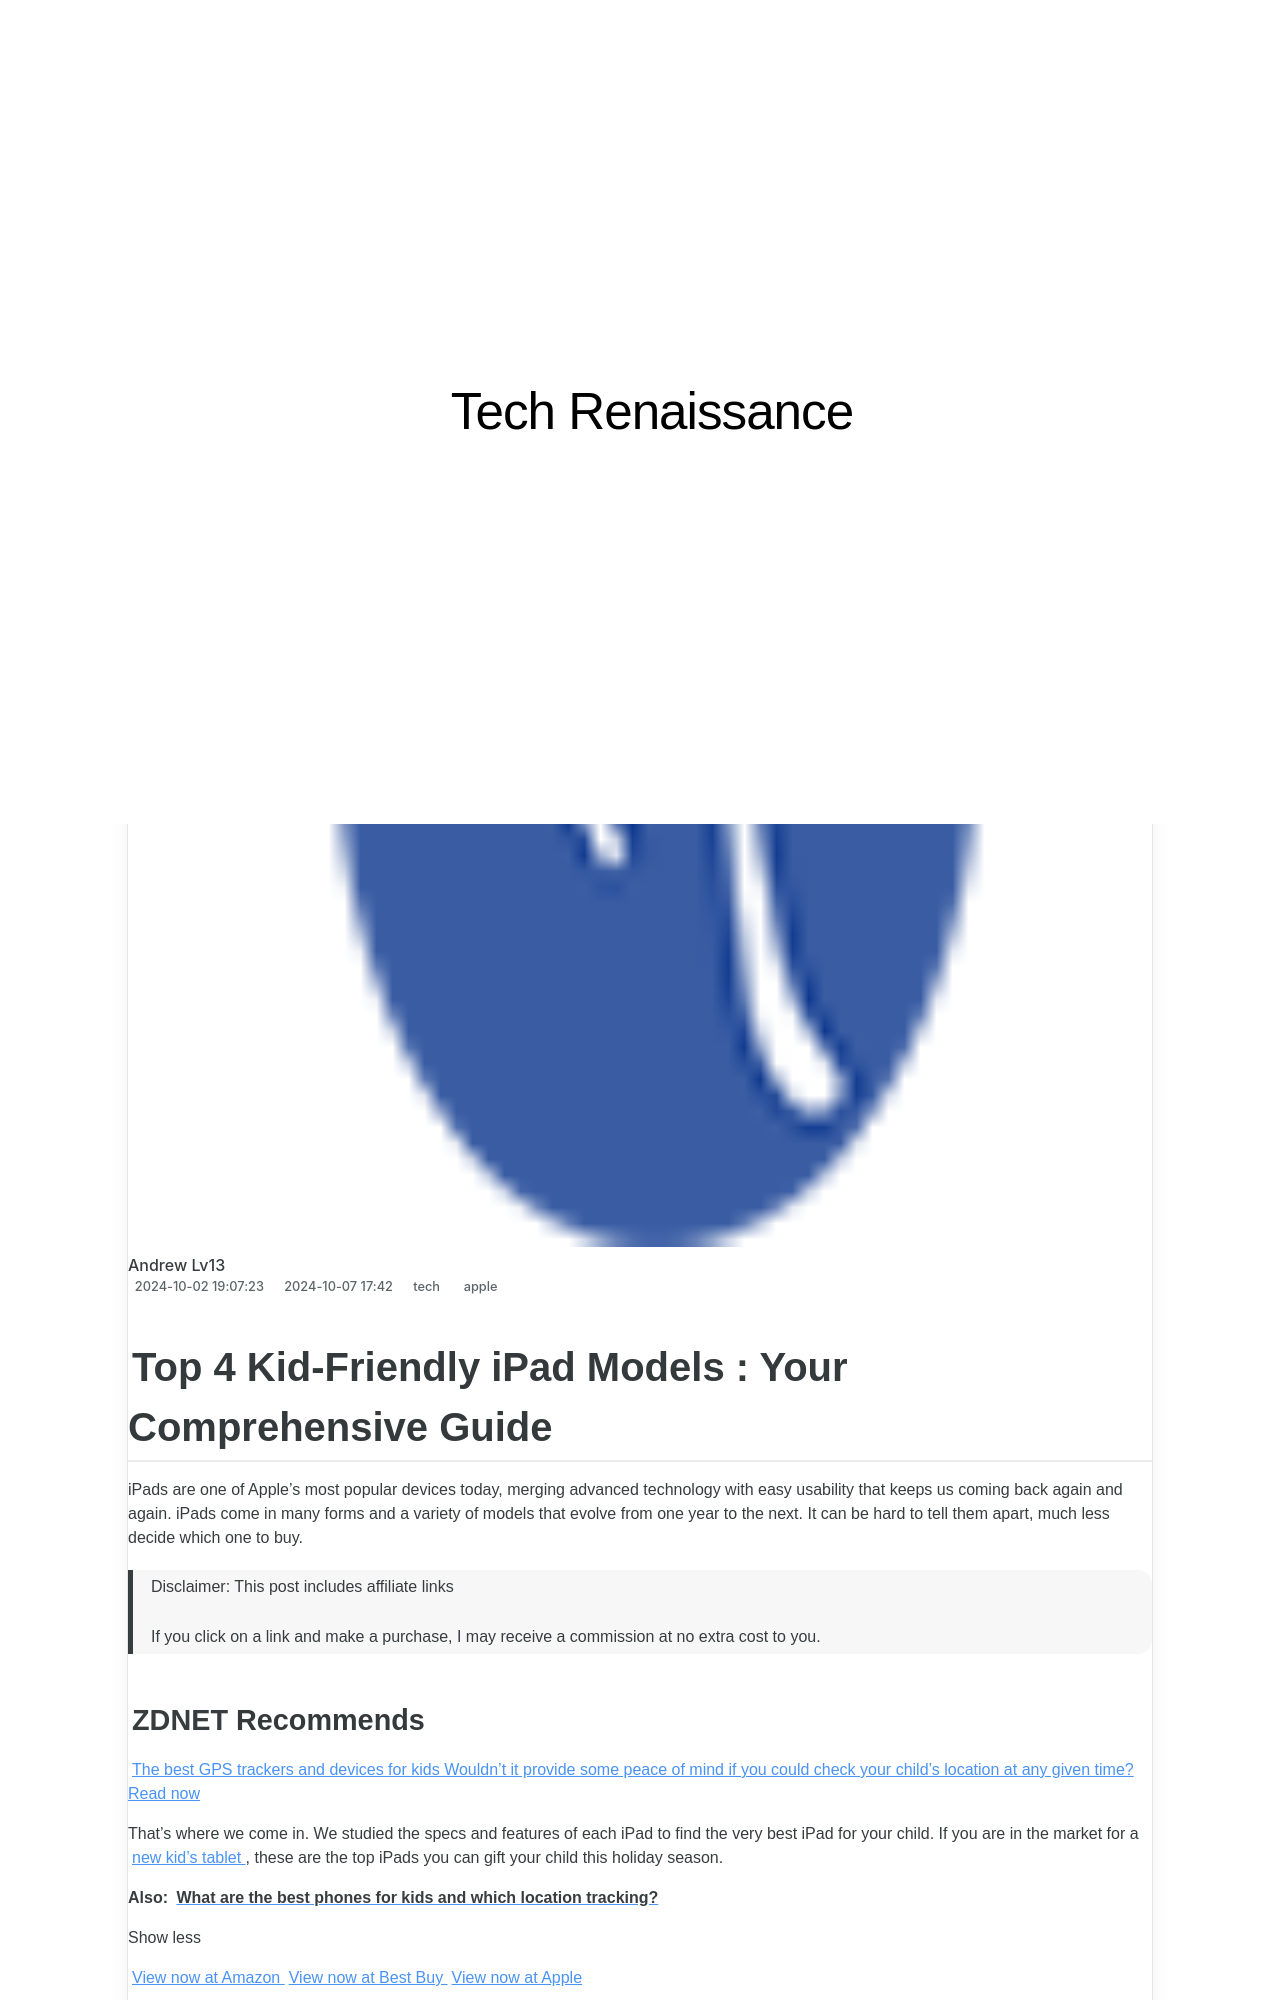

repository: techidaily/site-tech-renaissance · page: 1-top-5-kid-friendly-ipad-models-a-comprehensive-review/index.html · generator: jekyll

---
title: "1. Top 5 Kid-Friendly iPad Models : A Comprehensive Review"
date: 2024-10-02T19:07:23.059Z
updated: 2024-10-07T17:42:00.847Z
tags:
  - apple
categories:
  - tech
thumbnail: https://thmb.techidaily.com/ad35e613eb8093bc386d3ad0e03dab2452cb6287c2a9dc982549b63b19fe6d70.jpg
---

## Top 4 Kid-Friendly iPad Models : Your Comprehensive Guide

iPads are one of Apple's most popular devices today, merging advanced technology with easy usability that keeps us coming back again and again. iPads come in many forms and a variety of models that evolve from one year to the next. It can be hard to tell them apart, much less decide which one to buy.

>  Disclaimer: This post includes affiliate links
>
>  If you click on a link and make a purchase, I may receive a commission at no extra cost to you.
>

### **ZDNET** Recommends

[The best GPS trackers and devices for kids Wouldn't it provide some peace of mind if you could check your child's location at any given time?  Read now](https://www.zdnet.com/article/best-gps-trackers-and-devices-for-kids/)

That's where we come in. We studied the specs and features of each iPad to find the very best iPad for your child. If you are in the market for a [new kid's tablet](https://www.zdnet.com/article/best-kids-tablet/), these are the top iPads you can gift your child this holiday season. 

**Also:** [**What are the best phones for kids and which location tracking?**](https://www.zdnet.com/article/best-kids-phone/)

Show less 

[View now at Amazon](https://buy.geni.us/Proxy.ashx?TSID=368250&GR%5FURL=https%3A%2F%2Fwww.amazon.com%2F2021-Apple-10-2-inch-Wi-Fi-256GB%2F%3Ftag%3Dzd-buy-button-20%26ascsubtag%3D%5F%5FCOM%5FCLICK%5FID%5F%5F%7Cb9a01954-d53e-4e05-8727-5377df193905%7Cdtp&dtb=1)[View now at Best Buy](https://shop-links.co/link/?url=https%3A%2F%2Fwww.bestbuy.com%2Fsite%2Fpromo%2Fapple-ipad-10th-gen&publisher_slug=itechdaily19598&exclusive=1)[View now at Apple](https://apple.sjv.io/c/159047/435031/7613?&sharedId=zdnet&u=https%3A%2F%2Fwww.apple.com%2Fipad%2F&subId1=zd-%5F%5FCOM%5FCLICK%5FID%5F%5F-dtp)

Pros 
* Extra-long battery life
* Different colors
* Reliable performance

Cons 
* Price increase from previous model
* Need dongle to charge Apple Pencil

<!-- affiliate ads begin -->
<a href="https://wigfever.sjv.io/c/5597632/2014857/22899" target="_top" id="2014857">
  <img src="//a.impactradius-go.com/display-ad/22899-2014857" border="0" alt="https://techidaily.com" width="320" height="90"/>
</a>
<img height="0" width="0" src="https://wigfever.sjv.io/i/5597632/2014857/22899" style="position:absolute;visibility:hidden;" border="0" />
<!-- affiliate ads end -->

## iPad

<!-- affiliate ads begin -->
<a href="https://aligracehair.sjv.io/c/5597632/1959707/19272" target="_top" id="1959707">
  <img src="//a.impactradius-go.com/display-ad/19272-1959707" border="0" alt="https://techidaily.com" width="300" height="90"/>
</a>
<img height="0" width="0" src="https://aligracehair.sjv.io/i/5597632/1959707/19272" style="position:absolute;visibility:hidden;" border="0" />
<!-- affiliate ads end -->
